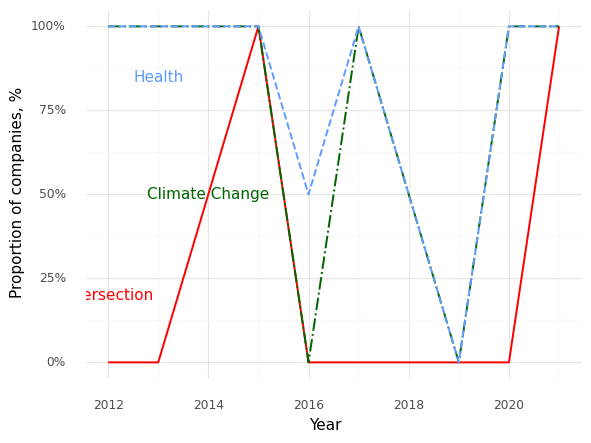

The data file committed next to this chart (first rows):
, Year, Climate (Prop), Health (Prop), Intersection (Prop)
0, 2012, 1.0, 1.0, 0.0
1, 2013, 1.0, 1.0, 0.0
2, 2015, 1.0, 1.0, 1.0
3, 2016, 0.0, 0.5, 0.0
4, 2017, 1.0, 1.0, 0.0
5, 2018, 0.5, 0.5, 0.0
6, 2019, 0.0, 0.0, 0.0
7, 2020, 1.0, 1.0, 0.0
8, 2021, 1.0, 1.0, 1.0
